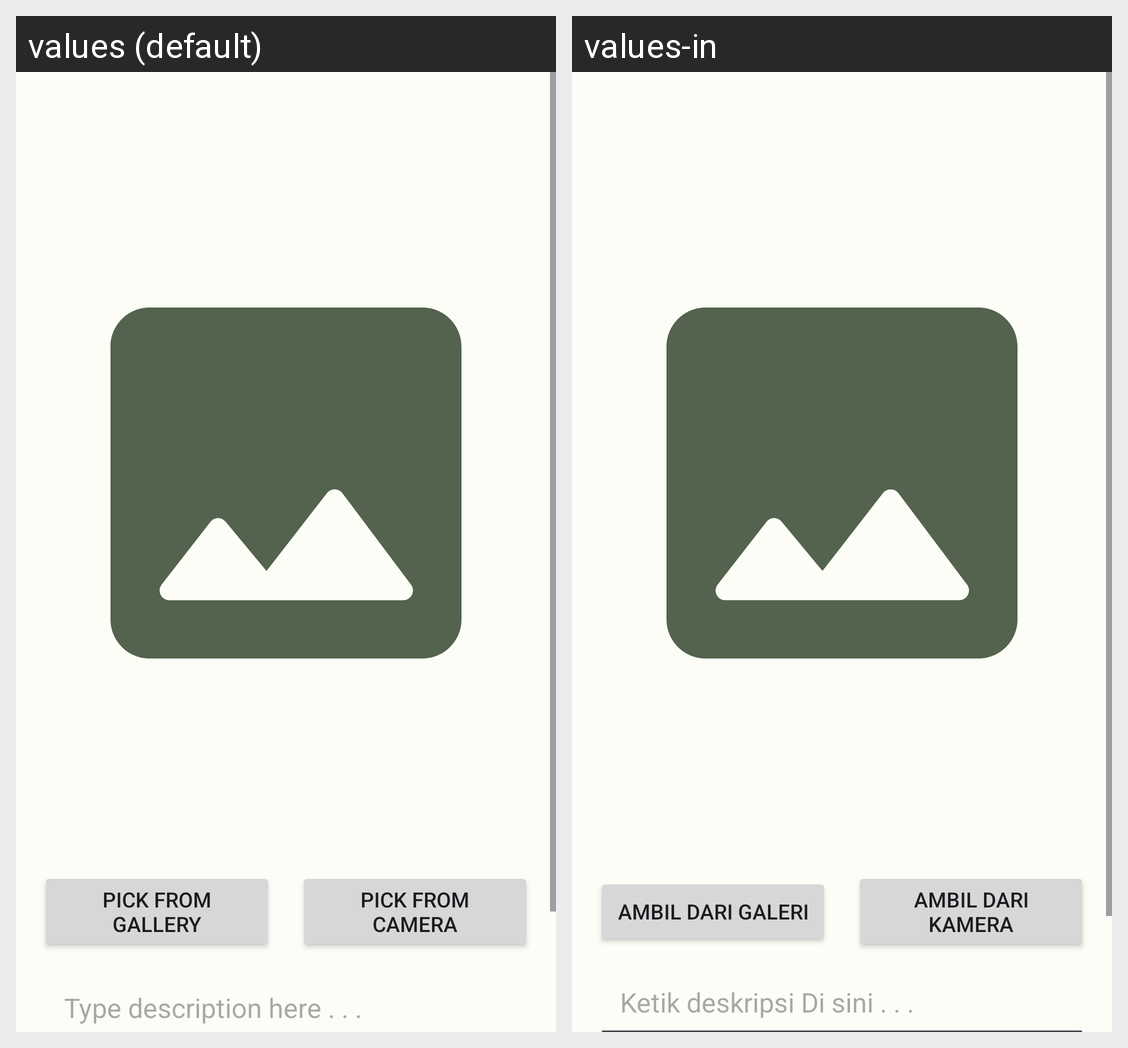

This grid shows one Android layout under two languages. Give, for every string resource on the screen, its name, the default text and each shown locale's text.
Android screen res/layout/activity_new_story_detail.xml rendered under 2 locales, left to right: values (default), values-in. Device: Nexus 5 (rendered at 1080×1920; each locale shown at half size, 540×960, under a caption strip naming it); theme Theme.StoryAppSubmission.
Strings drawn on this screen, with the default value and each locale's value (text and hints the layout hard-codes, and strings that could not be matched under every locale, appear in the picture but are not listed):

pick_from_gallery
  values: pick From Gallery
  values-in: Ambil Dari Galeri

pick_from_camera
  values: Pick From Camera
  values-in: Ambil Dari Kamera

type_description_here
  values: Type description here . . .
  values-in: Ketik deskripsi Di sini . . .
